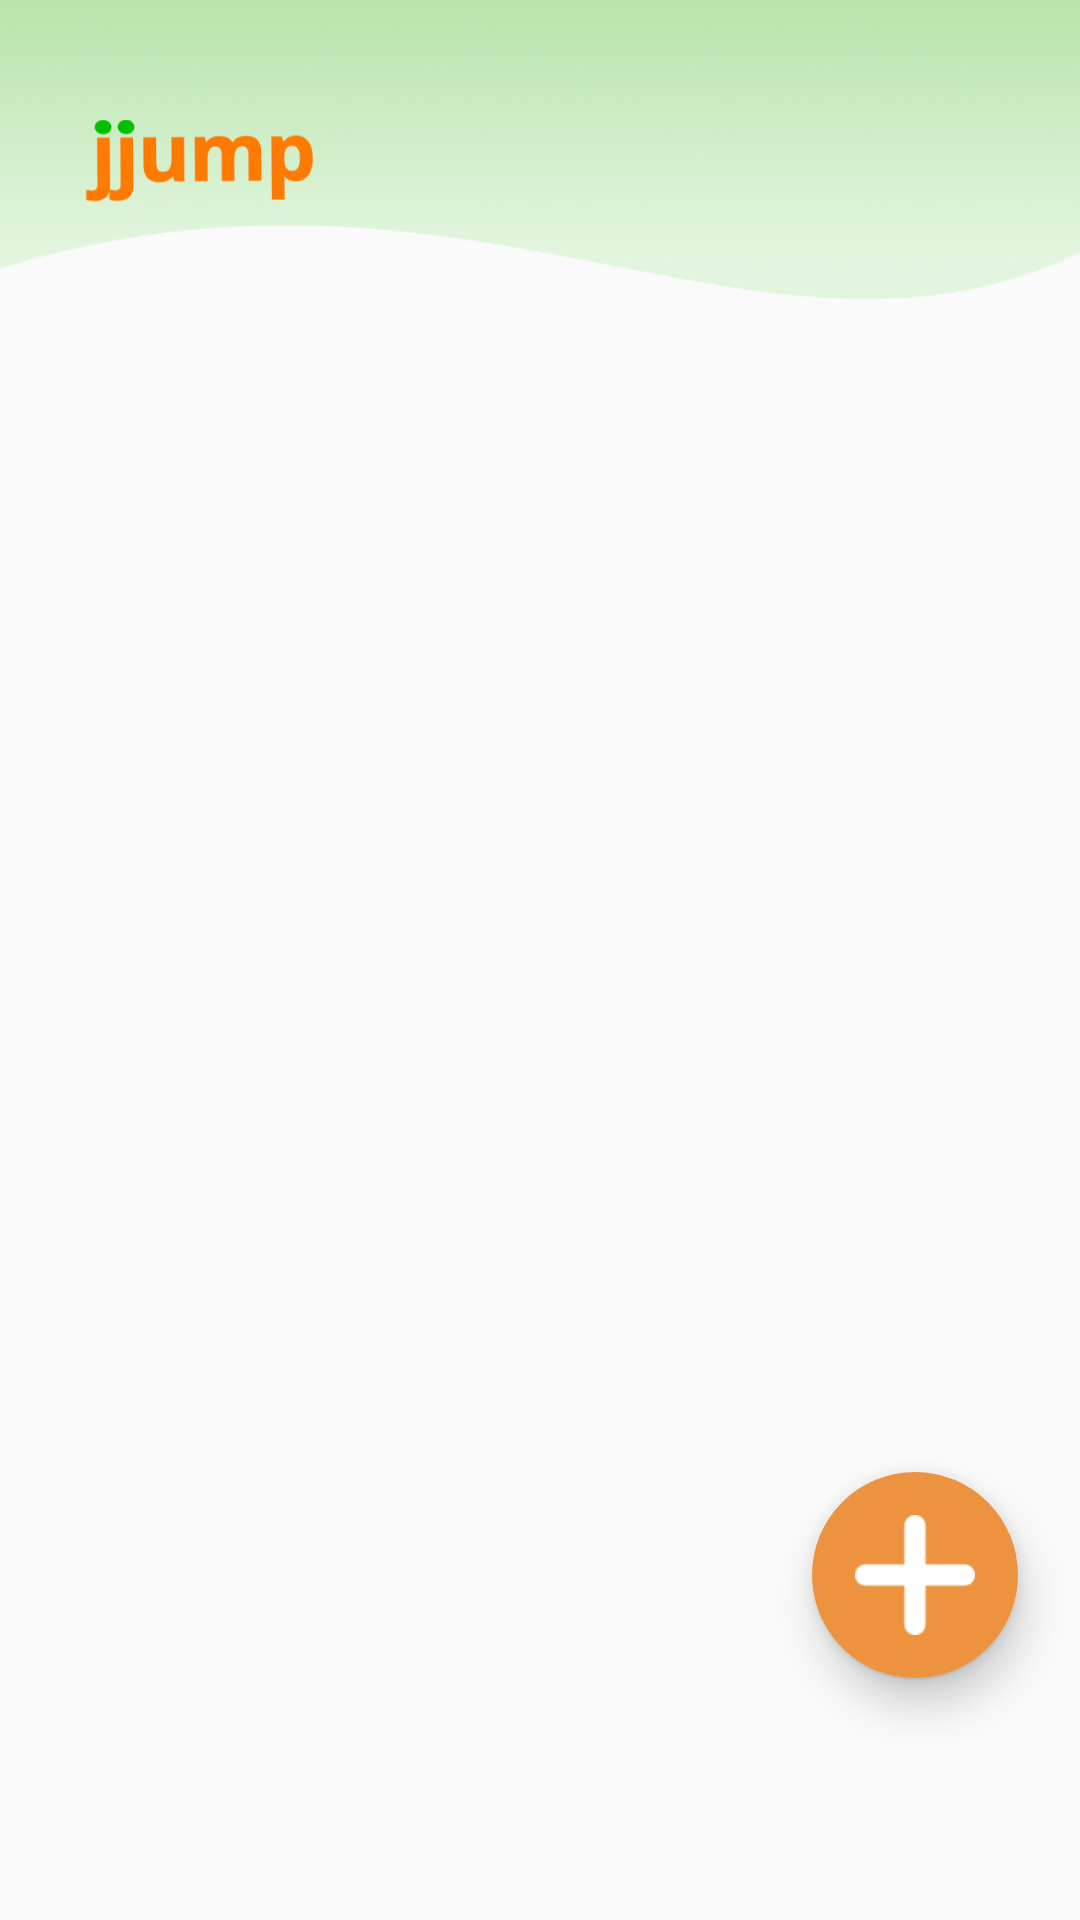

Reconstruct the res/layout file that produces this screen, plus the resources it refers to.
<!-- AndroidManifest.xml: application theme AppTheme -->
<!-- res/layout/fragment_wordlist.xml -->
<?xml version="1.0" encoding="utf-8"?>
<androidx.constraintlayout.widget.ConstraintLayout xmlns:android="http://schemas.android.com/apk/res/android"
    xmlns:app="http://schemas.android.com/apk/res-auto"
    android:layout_width="match_parent"
    android:layout_height="match_parent">

    <ImageView
        android:id="@+id/backgroud_top_wave"
        android:layout_width="match_parent"
        android:layout_height="100dp"
        android:scaleType="fitXY"
        android:src="@drawable/bg_top_wave"
        app:layout_constraintLeft_toLeftOf="parent"
        app:layout_constraintRight_toRightOf="parent"
        app:layout_constraintTop_toTopOf="parent" />

    <ImageView
        android:id="@+id/ic_logo"
        android:layout_width="94dp"
        android:layout_height="28dp"
        android:layout_marginStart="20dp"
        android:layout_marginTop="40dp"
        android:src="@drawable/ic_logo"
        app:layout_constraintLeft_toLeftOf="parent"
        app:layout_constraintTop_toTopOf="parent" />


    <androidx.recyclerview.widget.RecyclerView
        android:id="@+id/recycler_view"
        android:layout_width="wrap_content"
        android:layout_height="wrap_content"
        android:layout_marginTop="10dp"
        android:orientation="vertical"
        app:layout_constraintLeft_toLeftOf="parent"
        app:layout_constraintTop_toBottomOf="@+id/backgroud_top_wave" />

    <View
        android:id="@+id/hide_view"
        android:layout_width="match_parent"
        android:layout_height="match_parent"
        android:background="#80000000"
        android:visibility="invisible"
        app:layout_constraintLeft_toLeftOf="parent"
        app:layout_constraintRight_toRightOf="parent"
        app:layout_constraintTop_toTopOf="parent" />

    <com.google.android.material.floatingactionbutton.FloatingActionButton
        android:id="@+id/fab_more"
        android:layout_width="wrap_content"
        android:layout_height="wrap_content"
        android:layout_marginEnd="20dp"
        android:layout_marginBottom="80dp"
        android:clickable="true"
        android:focusable="true"
        app:fabCustomSize="70dp"
        app:maxImageSize="40dp"
        android:backgroundTint="#ED923E"
        android:elevation="8dp"
        app:elevation="8dp"
        app:layout_constraintBottom_toBottomOf="parent"
        app:layout_constraintRight_toRightOf="parent"
        app:srcCompat="@drawable/btn_plus" />

    <com.google.android.material.floatingactionbutton.FloatingActionButton
        android:id="@+id/fab_quiz"
        android:layout_width="wrap_content"
        android:layout_height="wrap_content"
        android:layout_marginBottom="16dp"
        android:clickable="true"
        android:focusable="true"
        android:visibility="invisible"
        app:fabCustomSize="70dp"
        app:maxImageSize="45dp"
        android:backgroundTint="#ffffff"
        android:elevation="8dp"
        app:elevation="8dp"
        app:layout_constraintBottom_toTopOf="@+id/fab_more"
        app:layout_constraintEnd_toEndOf="@+id/fab_more"
        app:srcCompat="@drawable/floating_btn_quiz" />

    <com.google.android.material.floatingactionbutton.FloatingActionButton
        android:id="@+id/fab_folder"
        android:layout_width="wrap_content"
        android:layout_height="wrap_content"
        android:layout_marginBottom="16dp"
        android:clickable="true"
        android:focusable="true"
        android:visibility="invisible"
        app:fabCustomSize="70dp"
        app:maxImageSize="45dp"
        android:backgroundTint="#ffffff"
        android:elevation="8dp"
        app:elevation="8dp"
        app:layout_constraintBottom_toTopOf="@+id/fab_quiz"
        app:layout_constraintEnd_toEndOf="@+id/fab_quiz"
        app:srcCompat="@drawable/floating_btn_folder" />

    <com.google.android.material.floatingactionbutton.FloatingActionButton
        android:id="@+id/fab_ar"
        android:layout_width="wrap_content"
        android:layout_height="wrap_content"
        android:layout_marginBottom="16dp"
        android:clickable="true"
        android:focusable="true"
        android:visibility="invisible"
        app:fabCustomSize="70dp"
        app:maxImageSize="45dp"
        android:backgroundTint="#ffffff"
        android:elevation="8dp"
        app:elevation="8dp"
        app:layout_constraintBottom_toTopOf="@+id/fab_folder"
        app:layout_constraintEnd_toEndOf="@+id/fab_folder"
        app:srcCompat="@drawable/floating_btn_ar" />


</androidx.constraintlayout.widget.ConstraintLayout>
<!-- resources referenced by this layout -->
<resources>
  <!-- drawable bg_top_wave: png bitmap (drawable-xxhdpi, 44981 bytes) -->
  <!-- drawable btn_plus: png bitmap (drawable, 2527 bytes) -->
  <!-- drawable floating_btn_ar: png bitmap (drawable-xxhdpi, 3957 bytes) -->
  <!-- drawable floating_btn_folder: png bitmap (drawable-xxhdpi, 911 bytes) -->
  <!-- drawable floating_btn_quiz: png bitmap (drawable-xxhdpi, 1632 bytes) -->
  <!-- drawable ic_logo: png bitmap (drawable-xxxhdpi, 4770 bytes) -->
  <style name="AppTheme" parent="Theme.AppCompat.Light.NoActionBar">
          <item name="colorPrimary">@color/colorPrimary</item>
          <item name="colorPrimaryDark">@color/colorPrimaryDark</item>
          <item name="colorAccent">@color/colorAccent</item>
          <item name="android:windowFullscreen">true</item>
          <item name="windowActionBar">false</item>
          <item name="windowNoTitle">true</item>
      </style>
  <color name="colorPrimary">#4CAF50</color>
  <color name="colorPrimaryDark">#388E3C</color>
  <color name="colorAccent">#00FFFFFF</color>
</resources>
